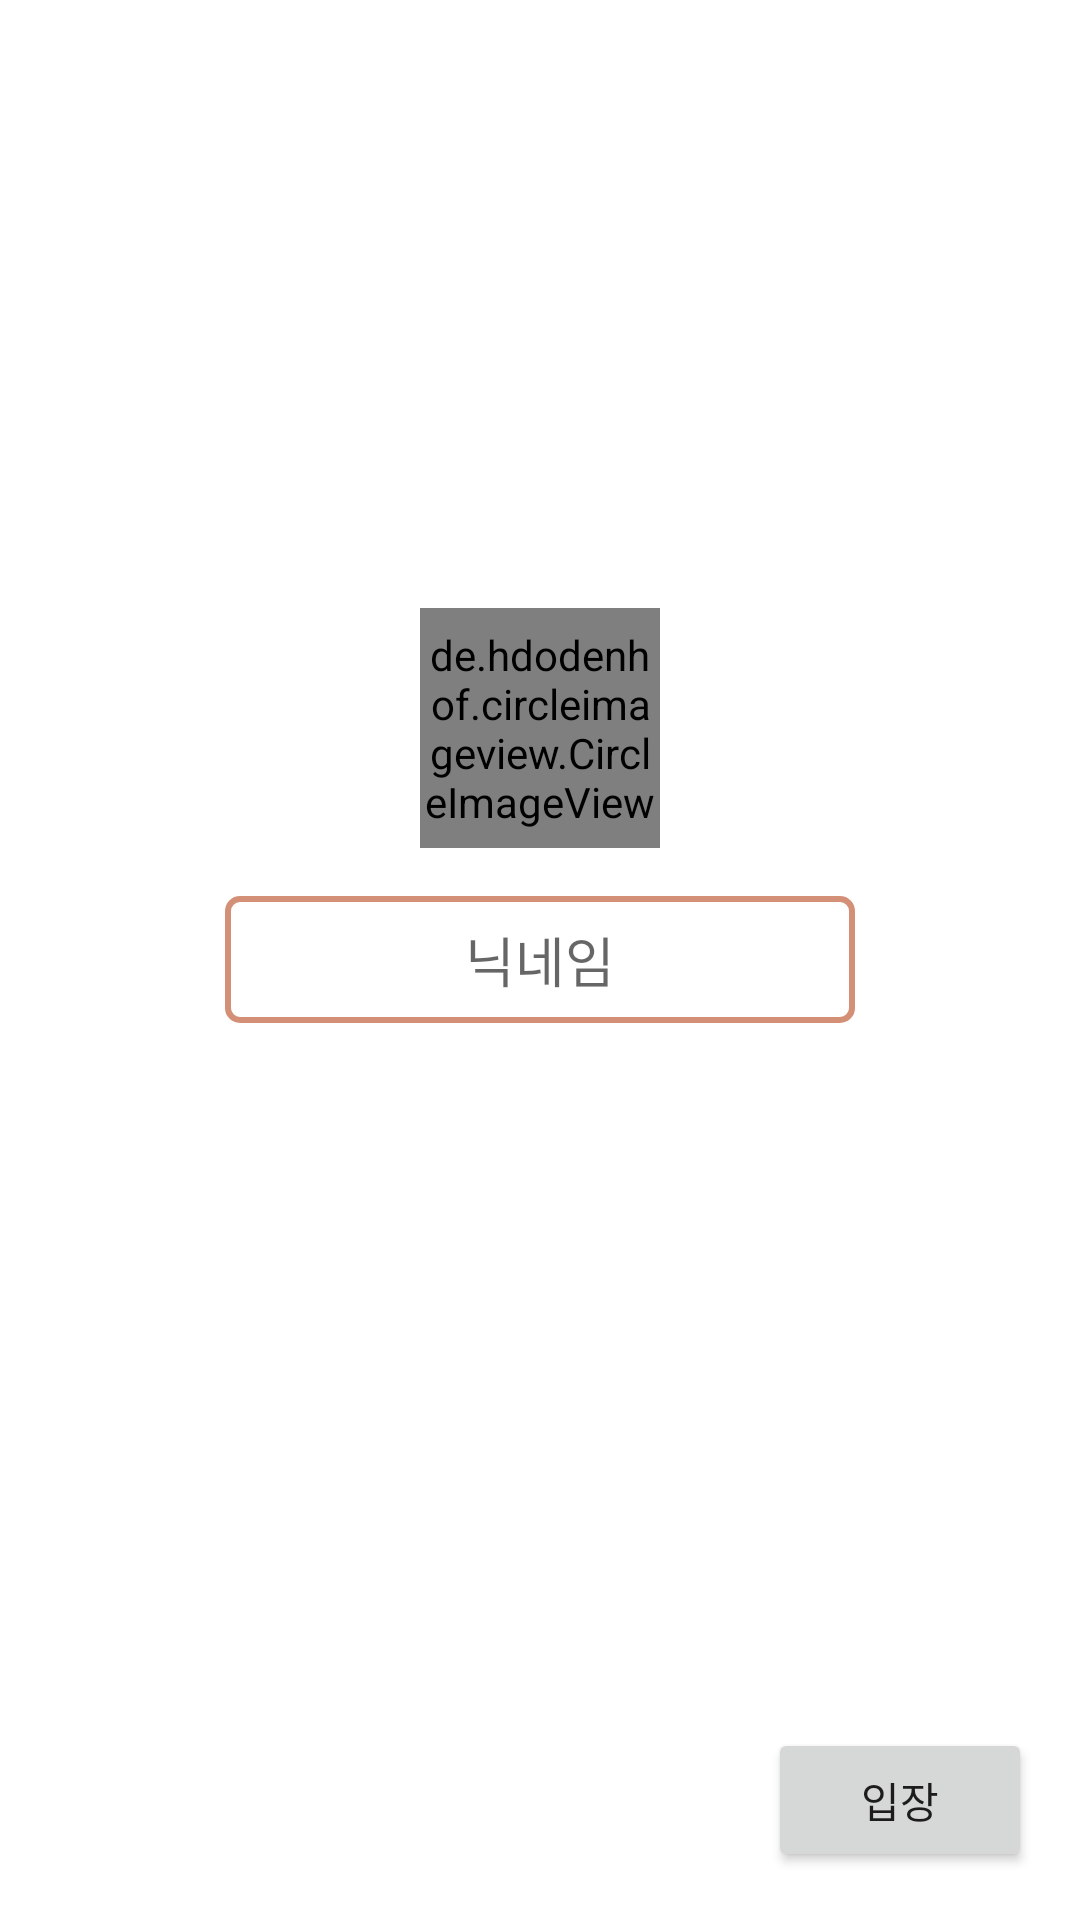

Write the Android layout XML for this screen, with the resource values it uses.
<!-- AndroidManifest.xml: application theme Theme.ChattingLook -->
<!-- res/layout/activity_main.xml -->
<?xml version="1.0" encoding="utf-8"?>
<RelativeLayout xmlns:android="http://schemas.android.com/apk/res/android"
    xmlns:app="http://schemas.android.com/apk/res-auto"
    xmlns:tools="http://schemas.android.com/tools"
    android:layout_width="match_parent"
    android:layout_height="match_parent"
    tools:context=".MainActivity">

    <EditText
        android:id="@+id/et"
        android:layout_width="wrap_content"
        android:layout_height="wrap_content"
        android:ems="10"
        android:maxLength="10"
        android:inputType="text"
        android:layout_centerInParent="true"
        android:hint="닉네임"
        android:gravity="center"
        android:background="@drawable/bg_edit"
        android:padding="8dp"/>
    <de.hdodenhof.circleimageview.CircleImageView
        android:id="@+id/iv"
        android:layout_width="80dp"
        android:layout_height="80dp"
        android:layout_above="@id/et"
        android:layout_centerHorizontal="true"
        android:layout_marginBottom="16dp"
        android:src="@mipmap/ic_launcher"
        android:clickable="true"
        android:onClick="clickImage"/>

    <Button
        android:layout_width="wrap_content"
        android:layout_height="wrap_content"
        android:text="입장"
        android:layout_alignParentRight="true"
        android:layout_alignParentBottom="true"
        android:layout_margin="16dp"
        android:onClick="clickBtn"/>


</RelativeLayout>
<!-- resources referenced by this layout -->
<resources>
  <!-- drawable bg_edit (drawable) -->
  <?xml version="1.0" encoding="utf-8"?>
  <shape xmlns:android="http://schemas.android.com/apk/res/android"
      android:shape="rectangle">
  
      <stroke android:width="2dp" android:color="#FFD39076"/>
      <solid android:color="@color/white"/>
      <corners android:radius="4dp"/>
  
  </shape>
  <!-- mipmap ic_launcher: png bitmap (mipmap-hdpi, 2851 bytes) -->
  <style name="Theme.ChattingLook" parent="Theme.MaterialComponents.DayNight.NoActionBar">
          
          <item name="colorPrimary">#FFD39076</item>
          <item name="colorPrimaryVariant">#FFC6855D</item>
          <item name="colorOnPrimary">@color/white</item>
          
          <item name="colorSecondary">@color/teal_200</item>
          <item name="colorSecondaryVariant">@color/teal_700</item>
          <item name="colorOnSecondary">@color/black</item>
          
          <item name="android:statusBarColor" tools:targetApi="l">?attr/colorPrimaryVariant</item>
          
      </style>
  <!-- not gathered from this repository: default colours our renderer supplied (Android Studio template values) -->
  <color name="teal_200">#FF03DAC5</color>
  <color name="teal_700">#FF018786</color>
  <color name="black">#FF000000</color>
  <color name="white">#FFFFFFFF</color>
</resources>
